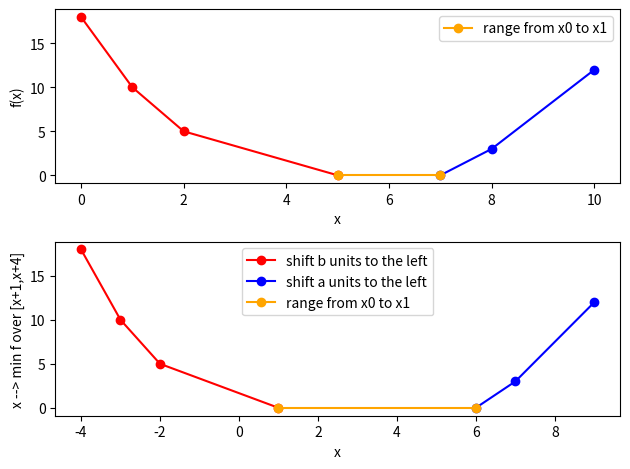

Reproduce this figure in Python.
import matplotlib.pyplot as plt

x1 = [0, 1, 2, 5, 7, 8, 10]
y1 = [18, 10, 5, 0, 0, 3, 12]
x2 = [-4, -3, -2, 1, 6, 7, 9]
y2 = [18, 10, 5, 0, 0, 3, 12]
a = 1
b = 4 

# Créer une figure avec 1 ligne et 2 colonnes
# plt.figure(figsize=(10, 4)) # Optionnel : définit la taille de la fenêtre

# --- Premier graphique (en haut) ---
plt.subplot(2, 1, 1) 
plt.xlabel('x')
plt.ylabel('f(x)')
plt.plot(x1[:4], y1[:4], marker = 'o', linestyle = '-', color = 'red') # Triangle rouge

plt.plot(x1[4:], y1[4:], marker = 'o', linestyle = '-', color = 'blue') # Triangle blue

plt.plot(x1[3:5], y1[3:5], marker = 'o', linestyle = '-', color = 'orange', label = "range from x0 to x1") # Triangle jaune
plt.legend()

# --- Deuxième graphique (en bas) ---
plt.subplot(2, 1, 2)
plt.xlabel('x')
plt.ylabel('x --> min f over [x+1,x+4]')
plt.plot(x2[:4], y2[:4], marker = 'o', linestyle = '-', color = 'red', label = "shift b units to the left") # Triangle rouge

plt.plot(x2[4:], y2[4:], marker = 'o', linestyle = '-', color = 'blue', label = "shift a units to the left") # Triangle blue

plt.plot(x2[3:5], y2[3:5], marker = 'o', linestyle = '-', color = 'orange', label = "range from x0 to x1") # Triangle jaune

plt.legend()
plt.tight_layout() # Ajuste automatiquement les marges pour éviter les chevauchements
plt.show()
